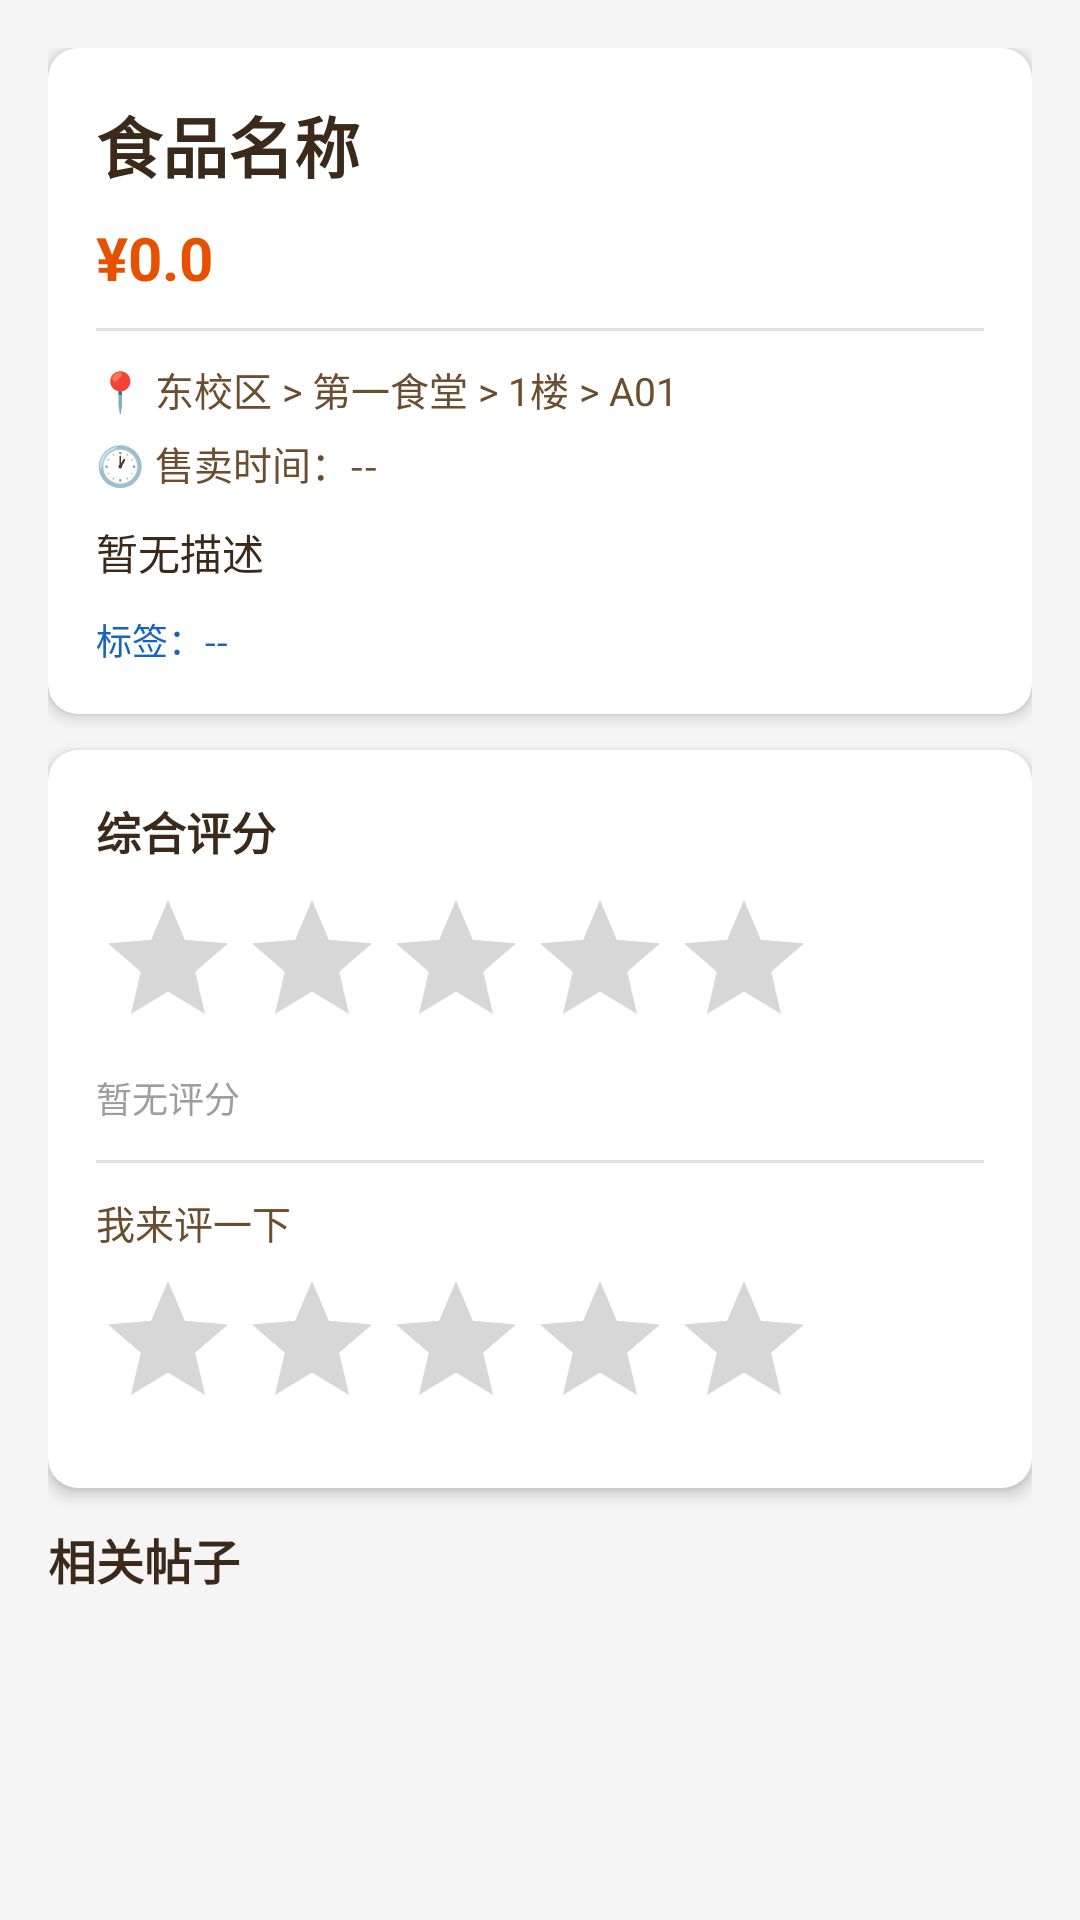

Write the Android layout XML for this screen, with the resource values it uses.
<!-- AndroidManifest.xml: application theme Theme.OrangeFood -->
<!-- res/layout/activity_food_detail.xml -->
<?xml version="1.0" encoding="utf-8"?>
<androidx.core.widget.NestedScrollView
    xmlns:android="http://schemas.android.com/apk/res/android"
    xmlns:app="http://schemas.android.com/apk/res-auto"
    android:layout_width="match_parent"
    android:layout_height="match_parent"
    android:background="@color/background_grey">

    <LinearLayout
        android:layout_width="match_parent"
        android:layout_height="wrap_content"
        android:orientation="vertical"
        android:padding="16dp">

        
        <com.google.android.material.card.MaterialCardView
            android:layout_width="match_parent"
            android:layout_height="wrap_content"
            app:cardCornerRadius="10dp"
            app:cardElevation="3dp"
            android:layout_marginBottom="12dp">

            <LinearLayout
                android:layout_width="match_parent"
                android:layout_height="wrap_content"
                android:orientation="vertical"
                android:padding="16dp">

                
                <TextView
                    android:id="@+id/tv_detail_name"
                    android:layout_width="match_parent"
                    android:layout_height="wrap_content"
                    android:text="食品名称"
                    android:textSize="22sp"
                    android:textStyle="bold"
                    android:textColor="@color/text_primary"
                    android:layout_marginBottom="8dp"/>

                
                <TextView
                    android:id="@+id/tv_detail_price"
                    android:layout_width="wrap_content"
                    android:layout_height="wrap_content"
                    android:text="¥0.0"
                    android:textSize="20sp"
                    android:textStyle="bold"
                    android:textColor="@color/price_orange"
                    android:layout_marginBottom="10dp"/>

                <View
                    android:layout_width="match_parent"
                    android:layout_height="1dp"
                    android:background="@color/divider"
                    android:layout_marginBottom="10dp"/>

                
                <TextView
                    android:id="@+id/tv_detail_location"
                    android:layout_width="match_parent"
                    android:layout_height="wrap_content"
                    android:text="📍 东校区 > 第一食堂 > 1楼 > A01"
                    android:textSize="13sp"
                    android:textColor="@color/text_secondary"
                    android:layout_marginBottom="6dp"/>

                
                <TextView
                    android:id="@+id/tv_detail_sell_time"
                    android:layout_width="match_parent"
                    android:layout_height="wrap_content"
                    android:text="🕐 售卖时间：--"
                    android:textSize="13sp"
                    android:textColor="@color/text_secondary"
                    android:layout_marginBottom="10dp"/>

                
                <TextView
                    android:id="@+id/tv_detail_description"
                    android:layout_width="match_parent"
                    android:layout_height="wrap_content"
                    android:text="暂无描述"
                    android:textSize="14sp"
                    android:textColor="@color/text_primary"
                    android:lineSpacingMultiplier="1.4"
                    android:layout_marginBottom="10dp"/>

                
                <TextView
                    android:id="@+id/tv_detail_tags"
                    android:layout_width="match_parent"
                    android:layout_height="wrap_content"
                    android:text="标签：--"
                    android:textSize="12sp"
                    android:textColor="@color/tag_color"/>

            </LinearLayout>
        </com.google.android.material.card.MaterialCardView>

        
        <com.google.android.material.card.MaterialCardView
            android:layout_width="match_parent"
            android:layout_height="wrap_content"
            app:cardCornerRadius="10dp"
            app:cardElevation="3dp"
            android:layout_marginBottom="12dp">

            <LinearLayout
                android:layout_width="match_parent"
                android:layout_height="wrap_content"
                android:orientation="vertical"
                android:padding="16dp">

                <TextView
                    android:layout_width="wrap_content"
                    android:layout_height="wrap_content"
                    android:text="综合评分"
                    android:textSize="15sp"
                    android:textStyle="bold"
                    android:textColor="@color/text_primary"
                    android:layout_marginBottom="8dp"/>

                
                <RatingBar
                    android:id="@+id/rating_bar_display"
                    android:layout_width="wrap_content"
                    android:layout_height="wrap_content"
                    android:numStars="5"
                    android:stepSize="0.1"
                    android:isIndicator="true"
                    android:progressTint="@color/star_yellow"
                    android:layout_marginBottom="4dp"/>

                <TextView
                    android:id="@+id/tv_detail_rating_count"
                    android:layout_width="wrap_content"
                    android:layout_height="wrap_content"
                    android:text="暂无评分"
                    android:textSize="12sp"
                    android:textColor="@color/text_hint"
                    android:layout_marginBottom="12dp"/>

                <View
                    android:layout_width="match_parent"
                    android:layout_height="1dp"
                    android:background="@color/divider"
                    android:layout_marginBottom="10dp"/>

                
                <TextView
                    android:layout_width="wrap_content"
                    android:layout_height="wrap_content"
                    android:text="我来评一下"
                    android:textSize="13sp"
                    android:textColor="@color/text_secondary"
                    android:layout_marginBottom="6dp"/>

                <RatingBar
                    android:id="@+id/rating_bar_input"
                    android:layout_width="wrap_content"
                    android:layout_height="wrap_content"
                    android:numStars="5"
                    android:stepSize="1"
                    android:isIndicator="false"
                    android:progressTint="@color/star_yellow"/>

            </LinearLayout>
        </com.google.android.material.card.MaterialCardView>

        
        <TextView
            android:layout_width="wrap_content"
            android:layout_height="wrap_content"
            android:text="相关帖子"
            android:textSize="16sp"
            android:textStyle="bold"
            android:textColor="@color/text_primary"
            android:layout_marginBottom="8dp"/>

        
        <androidx.recyclerview.widget.RecyclerView
            android:id="@+id/rv_related_posts"
            android:layout_width="match_parent"
            android:layout_height="wrap_content"
            android:nestedScrollingEnabled="false"/>

    </LinearLayout>

</androidx.core.widget.NestedScrollView>
<!-- resources referenced by this layout -->
<resources>
  <color name="background_grey">#F5F5F5</color>
  <color name="divider">#E0E0E0</color>
  <color name="price_orange">#E65100</color>
  <color name="star_yellow">#FFC107</color>
  <color name="tag_color">#1565C0</color>
  <color name="text_hint">#9E9E9E</color>
  <color name="text_primary">#3B2A1A</color>
  <color name="text_secondary">#6B4E2E</color>
  <style name="Theme.OrangeFood" parent="Theme.MaterialComponents.DayNight.NoActionBar">
      <item name="colorPrimary">@color/orange_primary</item>
      <item name="colorPrimaryVariant">@color/orange_primary_dark</item>
      <item name="colorSecondary">@color/orange_secondary</item>
      <item name="colorOnPrimary">@android:color/white</item>
      <item name="colorOnSecondary">@android:color/white</item>
  
      <item name="android:statusBarColor">@color/orange_primary_dark</item>
      <item name="android:navigationBarColor">@android:color/white</item>
  </style>
  <color name="orange_primary">#FF8A00</color>
  <color name="orange_primary_dark">#E56F00</color>
  <color name="orange_secondary">#FFB347</color>
</resources>
